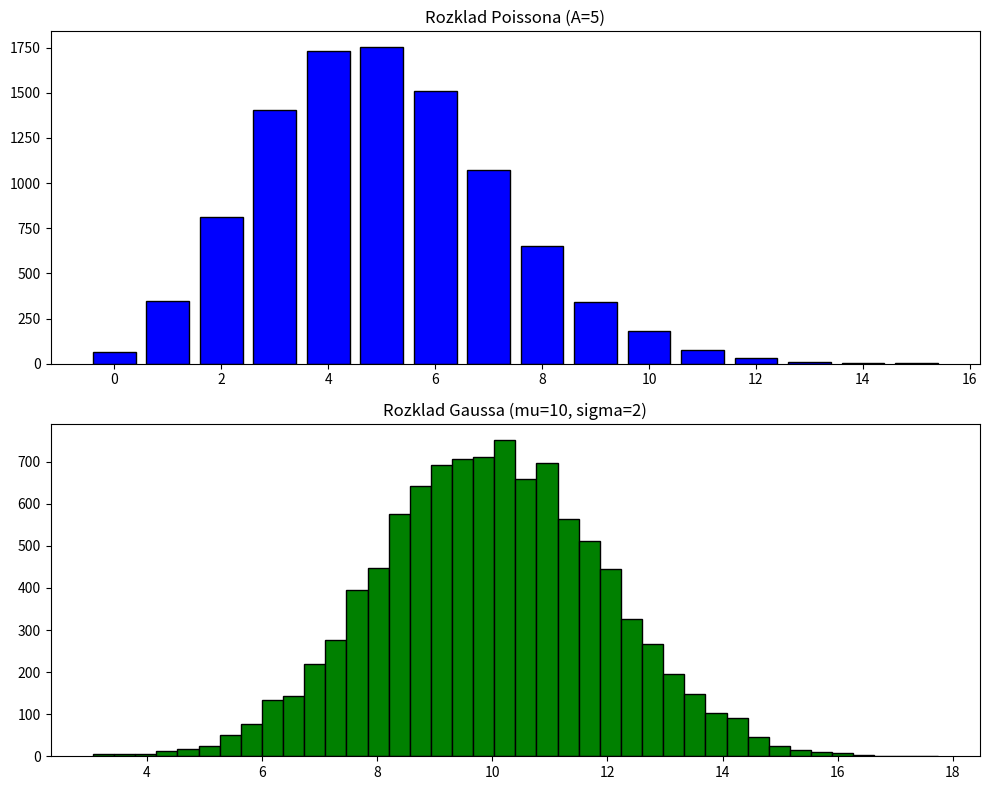

Here is the Python script that generated this plot:
import matplotlib.pyplot as plt
import math

ziarno = 12345

def losowa():
    global ziarno
    ziarno = (16807 * ziarno) % 2147483647
    return ziarno / 2147483647

def gen_poisson(A, n):
    wyniki = []
    q = math.exp(-A)
    for i in range(n):
        x = -1
        s = 1.0
        while s > q:
            s *= losowa()
            x += 1
        wyniki.append(x)
    return wyniki

def gen_gauss(mu, sigma, n):
    wyniki = []
    for i in range(n):
        u1 = losowa()
        u2 = losowa()
        z0 = math.sqrt(-2.0 * math.log(u1)) * math.cos(2.0 * math.pi * u2)
        wyniki.append(mu + sigma * z0)
    return wyniki

N = 10000
A_param = 5
mu_param = 10
sigma_param = 2

dane_poisson = gen_poisson(A_param, N)
dane_gauss = gen_gauss(mu_param, sigma_param, N)

plt.figure(figsize=(10, 8))

plt.subplot(2, 1, 1)
plt.hist(dane_poisson, bins=range(min(dane_poisson), max(dane_poisson) + 2), align='left', rwidth=0.8, color='blue', edgecolor='black')
plt.title(f"Rozklad Poissona (A={A_param})")

plt.subplot(2, 1, 2)
plt.hist(dane_gauss, bins=40, color='green', edgecolor='black')
plt.title(f"Rozklad Gaussa (mu={mu_param}, sigma={sigma_param})")

plt.tight_layout()
plt.show()
